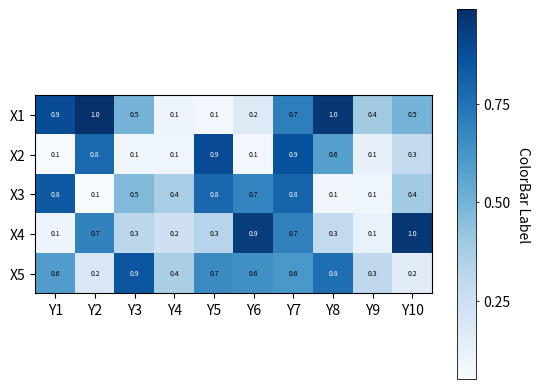

Python code for this plot: (Note: this script raises an exception after producing the figure.)
#!/usr/bin/env python3
# -*- coding: utf-8 -*-
# [redacted]
# File: ./src/scitex/plt/ax/_plot/_plot_heatmap.py

"""Heatmap plotting with automatic annotation color switching."""

from typing import Any, List, Optional, Tuple, Union

import matplotlib
import matplotlib.pyplot as plt
import numpy as np
from matplotlib.axes import Axes
from matplotlib.colorbar import Colorbar
from matplotlib.image import AxesImage


def plot_heatmap(
    ax: Union[Axes, "AxisWrapper"],
    values_2d: np.ndarray,
    x_labels: Optional[List[str]] = None,
    y_labels: Optional[List[str]] = None,
    cmap: str = "viridis",
    cbar_label: str = "ColorBar Label",
    annot_format: str = "{x:.1f}",
    show_annot: bool = True,
    annot_color_lighter: str = "black",
    annot_color_darker: str = "white",
    **kwargs: Any,
) -> Tuple[Union[Axes, "AxisWrapper"], AxesImage, Colorbar]:
    """Plot a heatmap on the given axes with automatic annotation colors.

    Creates a heatmap visualization with optional cell annotations. Annotation
    text colors are automatically switched based on background brightness for
    optimal readability.

    Parameters
    ----------
    ax : matplotlib.axes.Axes or AxisWrapper
        The axes to plot on.
    values_2d : np.ndarray, shape (n_rows, n_cols)
        2D array of data to display as heatmap.
    x_labels : list of str, optional
        Labels for the x-axis (columns).
    y_labels : list of str, optional
        Labels for the y-axis (rows).
    cmap : str, default "viridis"
        Colormap name to use.
    cbar_label : str, default "ColorBar Label"
        Label for the colorbar.
    annot_format : str, default "{x:.1f}"
        Format string for cell annotations.
    show_annot : bool, default True
        Whether to annotate the heatmap with values.
    annot_color_lighter : str, default "black"
        Text color for annotations on lighter backgrounds.
    annot_color_darker : str, default "white"
        Text color for annotations on darker backgrounds.
    **kwargs : dict
        Additional keyword arguments passed to imshow().

    Returns
    -------
    ax : matplotlib.axes.Axes or AxisWrapper
        The axes with the heatmap.
    im : matplotlib.image.AxesImage
        The image object created by imshow.
    cbar : matplotlib.colorbar.Colorbar
        The colorbar object.

    Examples
    --------
    >>> import numpy as np
    >>> import scitex as stx
    >>> data = np.random.rand(5, 10)
    >>> fig, ax = stx.plt.subplots()
    >>> ax, im, cbar = stx.plt.ax.plot_heatmap(
    ...     ax, data,
    ...     x_labels=[f"X{i}" for i in range(10)],
    ...     y_labels=[f"Y{i}" for i in range(5)],
    ...     cmap="Blues"
    ... )
    """

    im, cbar = _mpl_heatmap(
        values_2d,
        x_labels,
        y_labels,
        ax=ax,
        cmap=cmap,
        cbarlabel=cbar_label,
    )

    if show_annot:
        textcolors = _switch_annot_colors(cmap, annot_color_lighter, annot_color_darker)
        texts = _mpl_annotate_heatmap(
            im,
            valfmt=annot_format,
            textcolors=textcolors,
        )

    return ax, im, cbar


def _switch_annot_colors(
    cmap: str,
    annot_color_lighter: str,
    annot_color_darker: str,
) -> Tuple[str, str]:
    """Determine annotation text colors based on colormap brightness.

    Uses perceived brightness (ITU-R BT.709) to select appropriate text
    colors for light vs dark backgrounds in the colormap.

    Parameters
    ----------
    cmap : str
        Colormap name.
    annot_color_lighter : str
        Color to use on lighter backgrounds.
    annot_color_darker : str
        Color to use on darker backgrounds.

    Returns
    -------
    tuple of str
        (color_for_dark_bg, color_for_light_bg) text colors.
    """
    cmap_obj = plt.cm.get_cmap(cmap)

    # Sample colormap at extremes (avoiding edge effects)
    dark_color = cmap_obj(0.1)
    light_color = cmap_obj(0.9)

    # Calculate perceived brightness using ITU-R BT.709 coefficients
    dark_brightness = (
        0.2126 * dark_color[0] + 0.7152 * dark_color[1] + 0.0722 * dark_color[2]
    )

    # Choose text colors based on background brightness
    if dark_brightness < 0.5:
        return (annot_color_lighter, annot_color_darker)
    else:
        return (annot_color_darker, annot_color_lighter)


def _mpl_heatmap(
    data: np.ndarray,
    row_labels: Optional[List[str]],
    col_labels: Optional[List[str]],
    ax: Optional[Axes] = None,
    cbar_kw: Optional[dict] = None,
    cbarlabel: str = "",
    **kwargs: Any,
) -> Tuple[AxesImage, Colorbar]:
    """Create a heatmap with imshow and add a colorbar.

    Parameters
    ----------
    data : np.ndarray
        2D array of data to display.
    row_labels : list of str or None
        Labels for the rows (y-axis).
    col_labels : list of str or None
        Labels for the columns (x-axis).
    ax : matplotlib.axes.Axes, optional
        Axes to plot on. If None, uses current axes.
    cbar_kw : dict, optional
        Keyword arguments for colorbar creation.
    cbarlabel : str, default ""
        Label for the colorbar.
    **kwargs : dict
        Additional keyword arguments passed to imshow().

    Returns
    -------
    im : matplotlib.image.AxesImage
        The image object.
    cbar : matplotlib.colorbar.Colorbar
        The colorbar object.
    """

    if ax is None:
        ax = plt.gca()

    if cbar_kw is None:
        cbar_kw = {}

    # Plot the heatmap
    im = ax.imshow(data, **kwargs)

    # Create colorbar with proper formatting
    cbar = ax.figure.colorbar(im, ax=ax, **cbar_kw)
    cbar.ax.set_ylabel(cbarlabel, rotation=-90, va="bottom")

    # Set colorbar border width to match axes spines
    cbar.outline.set_linewidth(0.2 * 2.83465)  # 0.2mm in points

    # Format colorbar ticks
    from matplotlib.ticker import MaxNLocator
    cbar.ax.yaxis.set_major_locator(MaxNLocator(nbins=4, min_n_ticks=3))
    cbar.ax.tick_params(width=0.2 * 2.83465, length=0.8 * 2.83465)  # Match tick styling

    # Show all ticks and label them with the respective list entries.
    ax.set_xticks(
        range(data.shape[1]),
        labels=col_labels,
        # rotation=45,
        # ha="right",
        # rotation_mode="anchor",
    )
    ax.set_yticks(range(data.shape[0]), labels=row_labels)

    # Let the horizontal axes labeling appear on top.
    ax.tick_params(top=False, bottom=True, labeltop=False, labelbottom=True)

    # Show all 4 spines for heatmap
    ax.spines[:].set_visible(True)

    # Set aspect ratio to 'equal' for square cells (1:1)
    ax.set_aspect('equal', adjustable='box')

    ax.set_xticks(np.arange(data.shape[1] + 1) - 0.5, minor=True)
    ax.set_yticks(np.arange(data.shape[0] + 1) - 0.5, minor=True)
    ax.tick_params(which="minor", bottom=False, left=False)

    return im, cbar


def _calc_annot_fontsize(n_rows: int, n_cols: int) -> float:
    """Calculate dynamic annotation font size based on cell count.

    Uses a base size of 6pt for small heatmaps and scales down for larger ones.

    Parameters
    ----------
    n_rows : int
        Number of rows in the heatmap.
    n_cols : int
        Number of columns in the heatmap.

    Returns
    -------
    float
        Font size in points.
    """
    # Base font size for small heatmaps (e.g., 5x5)
    BASE_FONTSIZE = 6.0
    BASE_CELLS = 5  # Reference dimension

    # Use the larger dimension to scale
    max_dim = max(n_rows, n_cols)

    if max_dim <= BASE_CELLS:
        return BASE_FONTSIZE
    elif max_dim <= 10:
        # Linear interpolation: 6pt at 5 cells, 5pt at 10 cells
        return BASE_FONTSIZE - (max_dim - BASE_CELLS) * 0.2
    elif max_dim <= 20:
        # 5pt at 10 cells, 4pt at 20 cells
        return 5.0 - (max_dim - 10) * 0.1
    else:
        # Minimum 3pt for very large heatmaps
        return max(3.0, 4.0 - (max_dim - 20) * 0.05)


def _mpl_annotate_heatmap(
    im: AxesImage,
    data: Optional[np.ndarray] = None,
    valfmt: str = "{x:.2f}",
    textcolors: Tuple[str, str] = ("lightgray", "black"),
    threshold: Optional[float] = None,
    fontsize: Optional[float] = None,
    **textkw: Any,
) -> List:
    """Annotate a heatmap with cell values.

    Parameters
    ----------
    im : matplotlib.image.AxesImage
        The image to be annotated.
    data : np.ndarray, optional
        Data used to annotate. If None, uses the image's array.
    valfmt : str, default "{x:.2f}"
        Format string for the annotations.
    textcolors : tuple of str, default ("lightgray", "black")
        Colors for annotations. First color for values below threshold,
        second for values above.
    threshold : float, optional
        Value in normalized colormap space (0 to 1) above which the
        second color is used. If None, uses 0.7 * max(data).
    fontsize : float, optional
        Font size in points. If None, dynamically calculated based on
        cell count (6pt base, scaling down for larger heatmaps).
    **textkw : dict
        Additional keyword arguments passed to ax.text().

    Returns
    -------
    texts : list of matplotlib.text.Text
        The annotation text objects.
    """

    if not isinstance(data, (list, np.ndarray)):
        data = im.get_array()

    # Calculate dynamic font size if not specified
    if fontsize is None:
        fontsize = _calc_annot_fontsize(data.shape[0], data.shape[1])

    # Normalize the threshold to the images color range.
    if threshold is not None:
        threshold = im.norm(threshold)
    else:
        # Use 0.7 instead of 0.5 for better visibility with most colormaps
        threshold = im.norm(data.max()) * 0.7

    # Set default alignment to center, but allow it to be
    # overwritten by textkw.
    kw = dict(horizontalalignment="center", verticalalignment="center", fontsize=fontsize)
    kw.update(textkw)

    # Get the formatter in case a string is supplied
    if isinstance(valfmt, str):
        valfmt = matplotlib.ticker.StrMethodFormatter(valfmt)

    # Loop over the data and create a `Text` for each "pixel".
    # Change the text's color depending on the data.
    texts = []
    for ii in range(data.shape[0]):
        for jj in range(data.shape[1]):
            kw.update(color=textcolors[int(im.norm(data[ii, jj]) > threshold)])
            text = im.axes.text(jj, ii, valfmt(data[ii, jj], None), **kw)
            texts.append(text)

    return texts


if __name__ == "__main__":
    import matplotlib
    import matplotlib as mpl
    import matplotlib.pyplot as plt
    import numpy as np

    data = np.random.rand(5, 10)
    x_labels = [f"X{ii+1}" for ii in range(5)]
    y_labels = [f"Y{ii+1}" for ii in range(10)]

    fig, ax = plt.subplots()

    im, cbar = plot_heatmap(
        ax,
        data,
        x_labels=x_labels,
        y_labels=y_labels,
        show_annot=True,
        annot_color_lighter="white",
        annot_color_darker="black",
        cmap="Blues",
    )

    fig.tight_layout()
    plt.show()
    # EOF

# EOF
